pico-8 play session: mixed d-pad (fixed 12-tick cycle)

[t = 1 s] mixed d-pad (1.2s cycle ×~1): → ← ↑ ↓ + 🅾/❎ taps, ~1s
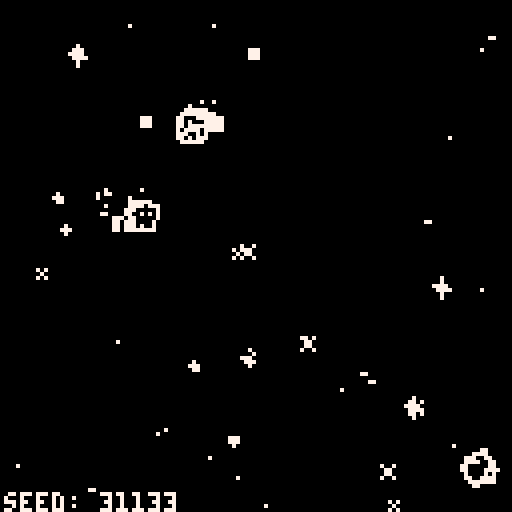
[t = 2 s] mixed d-pad (1.2s cycle ×~1): → ← ↑ ↓ + 🅾/❎ taps, ~2s
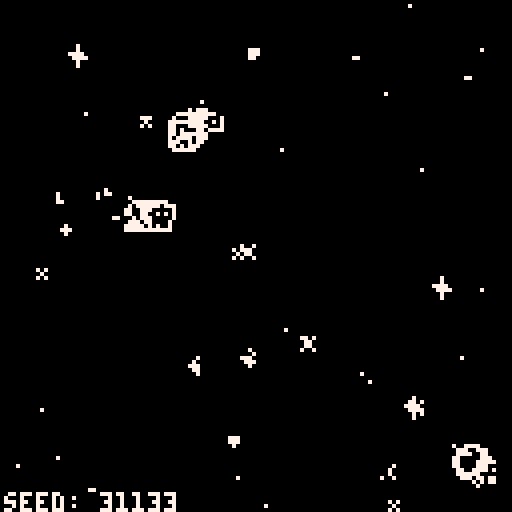
[t = 8 s] mixed d-pad (1.2s cycle ×~6): → ← ↑ ↓ + 🅾/❎ taps, ~8s
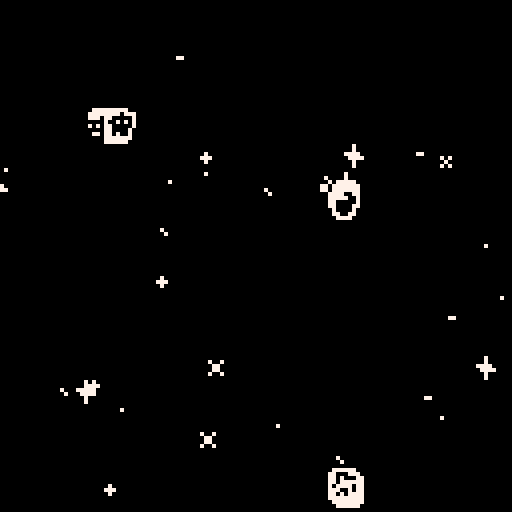

pico-8 cartridge
version 32
__lua__

--init

-- to do: 
-- - a comet that comes by
-- - portals/wormholes
--     - and maybe they transfer gravity

function _init()
 cls()
 
 happens_once_done = false

 --alter
 alter_stmt_decay = 0
 alter_effect_decay = 0
 alter_stmt_needed=false
 alter_statement = ""
 alter_stmt_rate = 240
 alter_effect_rate = 60
 alter_pressed = false


 --seed
 seed = flr(rnd(-1)) + 1
 srand(seed)

 use_dither = true
 glitch_every_x_sec = 23
 noise_amt = 1.0

 dither_mode = "mixed"
 dither_modes = {
  "mixed",
  -- "circles", 
  -- "circfill", 
  "rect"
 } 
 dither_prob = 0.85

 dither_prob = 0.55
 local burn_dither_modes = { 
  "burn_spiral",
  "burn_rect",
  "burn"
 }
 for dm in all(dither_modes) do
  add(burn_dither_modes, dm)
 end
 dither_modes = burn_dither_modes

 n_dither_modes = #dither_modes
 alter_dither_i = 1

 --colors 
 cols = {}

 burn_pal = {
  "0", "0", "0", "7",
  "0", "0", "7", "7",
  "0", "7", "7", "0",
  "7", "0", "0", "7"
  }

 local c_background = tonum(burn_pal[1])
 local c_vein = tonum(burn_pal[1])
 local c_accent = tonum(burn_pal[1])
 local c_unused = tonum(burn_pal[16])
 local c_trail = tonum(burn_pal[16])
 local c_core = tonum(burn_pal[1])
 local c_outer = tonum(burn_pal[16])
 local c_text = tonum(burn_pal[16])

 burn_pal_key = {}
 for i=1,#burn_pal do
  burn_pal_key[burn_pal[i]] = i
 end

 cols["c_background"]   = c_background
 cols["c_luna_trail"]   = c_trail
 cols["c_deimos_vein"]   = c_core
 cols["c_deimos_outer"]  = c_outer
 cols["c_phobos_trail"] = c_trail
 cols["c_luna_core_1"]  = c_core
 cols["c_luna_outer"]   = c_outer
 cols["c_stars"]        = c_text
 cols["c_explosion_1"]  = c_text
 cols["c_phobos_vein"]  = c_core
 cols["c_phobos_core"]  = c_core
 cols["c_deimos_trail"]  = c_trail
 cols["c_unused"]       = c_unused
 cols["c_luna_accent"]  = c_core
 cols["c_text"]         = c_text
 cols["c_phobos_outer"] = c_outer 
 

 og_cols = {}
 og_cols["c_background"]   = 0
 og_cols["c_luna_trail"]   = 1
 og_cols["c_deimos_vein"]   = 2
 og_cols["c_deimos_outer"]  = 3
 og_cols["c_phobos_trail"] = 4
 og_cols["c_luna_core_1"]  = 5
 og_cols["c_luna_outer"]   = 6
 og_cols["c_stars"]        = 7
 og_cols["c_explosion_1"]  = 8
 og_cols["c_phobos_vein"]  = 9
 og_cols["c_phobos_core"]  = 10
 og_cols["c_deimos_trail"]  = 11
 og_cols["c_unused"]       = 12
 og_cols["c_luna_accent"]  = 13
 og_cols["c_text"]         = 14
 og_cols["c_phobos_outer"] = 15

 cmap_new_old = {}
 cmap_old_new = {}
 local counter = 0
 for name, col in pairs(og_cols) do
  cmap_new_old[tostring(cols[name])] = tostring(og_cols[name])
  cmap_old_new[tostring(og_cols[name])] = tostring(cols[name])
  counter+=1
 end

 -- if rand_sign() == 1 then
 --  gods_eye_view = true
 -- else
 --  gods_eye_view = false
 --  if side == "p" then
 --   gods_eye_view = true
 --  end
 -- end
 gods_eye_view = false
 mono_palette = 1
 cam_smooth_factor = 60
 cam_xy = {0,0}


 --physics
 collision_distance = 1.99
 collision_distance = 20

 rad_o_g = 1.5
 --speed and force limits
	min_speed = -100.0
	max_speed = 100.0
	min_force = 0.005
	max_force = 1000.0

 --reset timer
 reset_timer=8
 reset_needed=false

 --use for periiodic cls
 blank_timer_max=120
 blank_timer=blank_timer_max
	
	--keep planets in here
	planets = {}

 --for aligning the planets
 local x_sign = rand_sign()
 local y_sign = rand_sign()

 
 --define planets here
 phobos = {
  name="phobos",
    x=rnd(128) * 1.0,
    y=rnd(128) * 1.0,
    --x=-64,
    --y=30,
    old_x=0.0,
    old_y=0.0,
    m=15.0,
    vx=rnd(0.2) * x_sign,
    vy=rnd(1.0)+0.2 * y_sign,
    ix=0,
    iy=0,
    offscreen=false,
    history={},
    crashed=false,
    sprite_main=2,
    sprite_offscreen=18,
    sprite_trail=34,
    spr_range_x=1,
    spr_range_y=1
 }
 planets["phobos"] = phobos
	
 deimos = {
  name="deimos",
  x=rnd(128) * 1.0,
  y=rnd(128) * 1.0,
  old_x=0.0,
  old_y=0.0,
  m=15.0,
  vx=rnd(0.2) * x_sign,
  vy=rnd(0.1)+0.1 * y_sign,
  ix=0,
  iy=0,
  offscreen=false,
  history={},
  crashed=false,
  sprite_main=4,
  sprite_offscreen=20,
  sprite_trail=36,
  spr_range_x=1,
  spr_range_y=1
 }
 planets["deimos"] = deimos

 luna = {
  name="luna",
   x=rnd(64),
   y=rnd(64) * rand_sign(),
   old_x=0.0,
   old_y=0.0,
   m=15.0,
   vx=rnd(1.2) * x_sign,
   vy=rnd(0.2)+0.2 * y_sign,
   ix=0,
   iy=0,
   offscreen=false,
   history={},
   crashed=false,
   sprite_main=1,
   sprite_offscreen=17,
   sprite_trail=33,
   spr_range_x=1,
   spr_range_y=1
 }
 planets["luna"] = luna
	
	-- premake the double planets
	big_planets = {}
	phobosdeimos = {
	 name="phobosdeimos",
 	x=rnd(64) + 64,
  y=luna.y * rand_sign() + 30 * rand_sign(),
  old_x=0.0,
  old_y=0.0,
 	m=28.0,
  vx=rnd(0.2) * rand_sign(),
  vy=rnd(1.1)+0.1 * rand_sign(),
  ix=0,
	 iy=0,
	 offscreen=false,
	 history={},
	 crashed=false,
	 sprite_main=42,
	 sprite_offscreen=nil,
	 sprite_trail=39,
	 spr_range_x=2,
	 spr_range_y=2
	}
	
 -- planets["phobosdeimos"] = phobosdeimos
	big_planets["phobosdeimos"] = phobosdeimos
	
	phobosluna = {
	 name="phobosluna",
 	x=rnd(128) * 1.0,
  y=rnd(128) * 1.0,
  old_x=0.0,
  old_y=0.0,
 	m=28.0,
 	vx=0,
	 vy=0, 
  ix=0,
	 iy=0,
	 offscreen=false,
	 history={},
	 crashed=false,
	 sprite_main=40,
	 sprite_offscreen=nil,
	 sprite_trail=55,
	 spr_range_x=2,
	 spr_range_y=2
	}
	big_planets["phobosluna"] = phobosluna
 -- planets["phobosluna"] = phobosluna

	deimosluna = {
	 name="deimosluna",
 	x=rnd(128) * 1.0,
  y=rnd(128) * 1.0,
  old_x=0.0,
  old_y=0.0,
 	m=28.0,
 	vx=0,
	 vy=0, 
  ix=0,
	 iy=0,
	 offscreen=false,
	 history={},
	 crashed=false,
	 sprite_main=44,
	 sprite_offscreen=nil,
	 sprite_trail=23,
	 spr_range_x=2,
	 spr_range_y=2
	}
	big_planets["deimosluna"] = deimosluna
 -- planets["deimosluna"] = deimosluna
	
	double_planet_names = {
	 "deimosluna",
	 "phobosluna",
	 "phobosdeimos"
	}
	
	behemoth = {
	 name="behemoth",
 	x=0.0,
  y=0.0,
  old_x=0.0,
  old_y=0.0,
 	m=55.0,
 	vx=0,
	 vy=0,	 
  ix=0,
	 iy=0,
	 offscreen=false,
	 history={},
	 crashed=false,
	 sprite_main=81,
	 sprite_offscreen=nil,
	 sprite_trail=64,
	 spr_range_x=2,
	 spr_range_y=2
	}
 
	-- list of places to explode
	explosions = {}
	exp_spr_offset = 23
	exp_decay_rate = 5
	

 --average positions
 first_avg = t
 sx = 0.0
	sy = 0.0
	delta_sx = 0.0
	delta_sy = 0.0
	get_avg_change()	


 -- now some stars
 n_stars = 16
 star_spr_offset = 5
 star_spr_max = 11
 star_decay_rate = 15
 stars = {}
 for i=n_stars,1,-1 do
  add(stars, generate_star())
 end

end
-->8
--move

function move_planet(p)
	
	for name2, p2 in pairs(planets) do

 	local dist=0

 	if not(p2==p) and not p.crashed then
 		--calculate distance
 		dist=approx_dist(p2.old_x-p.old_x,p2.old_y-p.old_y)
 		-- calc crash here
 		if dist < collision_distance then
 		 p.crashed = true
 		 p2.crashed = true
 		 
 		 exp1 = {}
 		 exp1["x"] = p.x
 		 exp1["y"] = p.y
 		 exp1["t"] = 1
 		 exp1["decay_rate"] = exp_decay_rate
 		 add(explosions, exp1)
 		 
 		 exp2 = {}
 		 exp2["x"] = p.x
 		 exp2["y"] = p.y
 		 exp2["t"] = 1
 		 exp2["decay_rate"] = exp_decay_rate
 		 add(explosions, exp2)
 		 
 		 --get avg speed+pos of 
 		 --two crashed planets
 		 local avgx = (p.old_x + p2.old_x) / 2
 		 local avgy = (p.old_y + p2.old_y) / 2
 		 local avgvx = (p.vx + p2.vx) / 2
 		 local avgvy = (p.vy + p2.vy) / 2
 		 
 		 local newname1 = p.name..p2.name
 		 local newname2 = p2.name..p.name
 		 local names = {newname1, newname2}
    
    local behemoth_check = false
    for name in all(double_planet_names) do
     if p.name == name then
      behemoth_check = true
      break
     elseif p2.name == name then
      behemoth_check = true
     end
    end
    
    if behemoth_check then
     bp = behemoth
     bp.x = avgx
     bp.y = avgy
     bp.vx = avgvx
     bp.vy = avgvy
     planets[bp.name] = bp
    else
     for name in all(names) do
      if big_planets[name] then
       bp = big_planets[name]
       bp.x = avgx
       bp.y = avgy
       bp.vx = avgvx
       bp.vy = avgvy
       planets[bp.name] = bp
      end
     end
    end 		 
 		 
 		 --remove crashed planets
 		 planets[p.name] = nil
 		 planets[p2.name] = nil
 		 break
 		end

   -- planets are not crashed, keep moving

 		--get direction of force vec
 		xdist = (p2.old_x-p.old_x)/dist * -1
 		ydist = (p2.old_y-p.old_y)/dist * -1
 		
 		--compute force of g per p
 		force = ((p.m * p2.m * (6.67*10^-3)) / dist^rad_o_g)
  	force = min(force, max_force)
  	force = max(force, min_force)
 		
   -- --euler
   --get componants of force
 		p.vx = p.vx - force * xdist
 		p.vy = p.vy - force * ydist
  end

 end
 	
 --speed limits
 p.vx = max(min_speed, p.vx)
 p.vx = min(p.vx, max_speed)
 p.vy = max(min_speed, p.vy)
 p.vy = min(p.vy, max_speed)
 
 --actually move
 p.x += p.vx 
 p.y += p.vy

end


-->8
--draw

function _draw()
 
 --display
 if use_dither then
  dither(dither_mode)
 end

 camera(cam_xy[1]-64,cam_xy[2]-64)

 for i=#stars,1,-1 do
  draw_star(stars[i])
  --move stars
  stars[i].x += delta_sx
  stars[i].y += delta_sy
 end

 --end



 --planets	
 for name, p in pairs(planets) do
  draw_planet(p)
 end

 --explosions
 for i,exp in ipairs(explosions) do
  if exp.t > 7 then
   deli(explosions, i)
  else
   draw_explosion(exp)
  end
 end

 draw_noise(noise_amt)
 -- draw_glitch(glitch_every_x_sec)

 if alter_stmt_needed then
  print('seed: '..tostring(seed), sx-64, sy+58, og_cols["c_background"])
  print('seed: '..tostring(seed), sx-63, sy+59, og_cols["c_text"])
 end

 -- flip()

--end draw()
end

function draw_planet(p)
	spr(
	 p.sprite_main,
	 p.x-(p.spr_range_x/2),
  p.y-(p.spr_range_y/2),
	 p.spr_range_x,
	 p.spr_range_y)
end


function draw_explosion(e)
 spr(
  (e.t+exp_spr_offset),
  e.x,
  e.y
 )
 if e.decay_rate < 0 then
  e.t+=1
  e.decay_rate = exp_decay_rate
 else
  e.decay_rate -= 1
 end
end

function draw_star(s)
 spr(
  s.sprite,
  s.x,
  s.y
 )
 s.twinkle_rate -= 1
 if s.twinkle_rate < 0 then
  s.twinkle_rate = star_decay_rate
  s.sprite = (rnd(star_spr_max-star_spr_offset)+star_spr_offset)
 end
 
end
-->8
--update

function _update60()

 if not happens_once_done then
  alter_colors()
  happens_once_done = true
 end

 --relative motion fix
 if not gods_eye_view then
  for name, p in pairs(planets) do
   p.x -= sx+64
   p.y -= sy+64
  end
 end

	
	--avg position is needed in
	--order to move the planets
	--ie. do this first
	get_avg_change()	
	
 for name, p in pairs(planets) do
  p.old_x = p.x
  p.old_y = p.y
 end

	--actually move the planets
	for name, p in pairs(planets) do
	 move_planet(p)
	end
	
	--alter logic
 if alter_stmt_decay < 0 then
	 local as = alter_stmt_rate
	 alter_stmt_decay = as
	 alter_stmt_needed=false
	end
 
 if alter_pressed then
  if alter_effect_decay<0 then
   local aer=alter_effect_rate
   alter_effect_decay=aer
   alter_pressed = false
  end
  alter_stmt_needed=true
	end
	
	alter_effect_decay-=1	 
	alter_stmt_decay-=1
	
	--controls
	if btn(0) then
	 reset_needed=true
	end 
	
	if btn(1) then
	 reset_needed=true
	end 
	
	if btn(2) then
  reset_needed=true
	end 
	
	if btn(3) then
  reset_needed=true
	end 
	
	if btn(4) then
	 --z/🅾️ button
	 alter_pressed = true
  alter_stmt_needed = true
 else
  alter_pressed = false
	end 
	
	if btn(5) then
  reset_needed=true
	end 
	
	if reset_needed then
	 if reset_timer < 0 then
	   run()
	 end
	 reset_timer -= 1
	end
	
end
	
-->8
--functions

function get_avg_change()
 
	local avg_x = {}
	local avg_y = {}
	if first_avg then
	 old_sx = 0.0
	 old_sy = 0.0
	else
	 old_sx = sx
	 old_sy = sy
	end
	sx=0.0
	sy=0.0
	for name, p in pairs(planets) do
		add(avg_x, p.x)
		add(avg_y, p.y)
		sx += p.x
		sy += p.y
	end
	sx = sx / #avg_x
	sy = sy / #avg_y
	
 if first_avg then 
	 delta_sx = 0.0
	 delta_sy = 0.0
	else
	 delta_sx = sx-old_sx
	 delta_sy = sy-old_sy
	end

 -- lets try making this a moving average
 cam_xy[1] = sx - (delta_sx / cam_smooth_factor)
 cam_xy[2] = sy - (delta_sy / cam_smooth_factor)
	
	first_avg = false
	
end

function tostring(any)
    if type(any)=="function" then 
        return "function" 
    end
    if any==nil then 
        return "nil" 
    end
    if type(any)=="string" then
        return any
    end
    if type(any)=="boolean" then
        if any then return "true" end
        return "false"
    end
    if type(any)=="table" then
        local str = "{ "
        for k,v in pairs(any) do
            str=str..tostring(k).."->"..tostring(v).." "
        end
        return str.."}"
    end
    if type(any)=="number" then
        return ""..any
    end
    return "unkown" -- should never show
end

function offscreen_check(p)
	if p.x < 0 then 
		p.ix = 0
		p.offscreen = true
	end
	if p.y < 0 then 
		p.iy = 0
		p.offscreen = true
	end
	if p.x > 127 then 
		p.ix = 126
		p.offscreen = true
	end
	if p.y > 127 then 
		p.iy = 126
		p.offscreen = true
	end
	if (0 <= p.x) and (p.x <= 127) then
		p.ix = p.x
	end
	if (0 <= p.y) and (p.y <= 127) then
		p.iy = p.y
	end
	if (0 <= p.x) and (p.x <= 127) and (0 <= p.y) and (p.y <= 127) then
		p.offscreen = false
	end
end

function pythag(a,b)
	return sqrt(a^2+b^2)
end

function approx_dist(dx,dy)
 local maskx,masky=dx>>31,dy>>31
 local a0,b0=(dx+maskx)^^maskx,(dy+masky)^^masky
 if a0>b0 then
  return a0*0.9609+b0*0.3984
 end
 return b0*0.9609+a0*0.3984
end

function generate_star()
 local star = {}
 star["sprite"]=(rnd(star_spr_max-star_spr_offset)+star_spr_offset)
 star["x"]=sx - (rnd(64) * rand_sign()) - 5
	star["y"]=sy - (rnd(64) * rand_sign())
	star["twinkle_rate"]=star_decay_rate
 return(star)
end

function rand_sign()
 local coin_toss = rnd(1)
 if coin_toss >= 0.5 then
  factor = -1
 else
  factor = 1
 end
 return(factor)
end

function add_line(a,b)
 local x1 = a[1]
 local x2 = b[1]
 local y1 = a[2]
 local y2 = b[2]
 add(
   window_lines, {x1,y1,x2,y2}
 )
end

function ofst(a, x, y)
 --offset a point
 local b={a[1]+x, a[2]+y}
 return(b)
end


function draw_noise(amt)
    for i=0,amt*amt*amt do
        poke(
            0x6000+rnd(0x2000),
            peek(rnd(0x7fff)))
        poke(
            0x6000+rnd(0x2000),
            rnd(0xff))
    end
end

function draw_glitch(gr)
    local on=(t()*4.0)%gr<0.1
    gso=on and 0 or rnd(0x1fff)\1
    gln=on and 0x1ffe or rnd(0x1fff-gso)\16
    for a=0x6000+gso,0x6000+gso+gln,rnd(16)\1 do
        poke(a,peek(a+2),peek(a-1)+(rnd(3)))
    end
end

function rnd_choice(itr)
 local i = flr(rnd(#itr)) + 1
 return(itr[i])
end

function vfx_smoothing()
 local pixel = rnd_pixel()
 c=abs(pget(pixel.x,pixel.y)-1) 
end

function rnd_pixel()
 local px_x = (rnd(128) - 64) + (rand_sign() * sx)
 local px_y = (rnd(128) - 64) + (rand_sign() * sy)
 local pixel = {
  x=px_x,
  y=px_y
 }
 return(pixel)
end

function dither(dm)
 if dm == "mixed" then
  dither(rnd_choice(dither_modes))
 elseif dm == "cls" then
  cls()
 elseif dm == "circles" then
  for i=1,6 do 
   local fudge_x = (flr(rnd(4)) + 1) * rand_sign()
   local fudge_y = (flr(rnd(4)) + 1) * rand_sign()
   --skip some nunber (12) pixels
   for x=128+fudge_x,0,-12 do
    for y=128+fudge_y,0,-12 do
     local pxl = rnd_pixel()
     if rnd(1) > dither_prob then
      circ(pxl.x,pxl.y,16,bg_color)
     end
    end
   end
  end
 elseif dm == "circfill" then
  for i=1,6 do 
   local fudge_x = (flr(rnd(4)) + 1) * rand_sign()
   local fudge_y = (flr(rnd(4)) + 1) * rand_sign()
   --skip some nunber (12) pixels
   for x=128+fudge_x,0,-12 do
    for y=128+fudge_y,0,-12 do
     local pxl = rnd_pixel()
     if rnd(1) > dither_prob then
      circfill(pxl.x,pxl.y,4,bg_color)
     end
    end
   end
  end
 elseif dm == "rect" then
  for i=1,6 do 
   local fudge_x = (flr(rnd(4)) + 1) * rand_sign()
   local fudge_y = (flr(rnd(4)) + 1) * rand_sign()
   --skip some nunber (12) pixels
   for x=128+fudge_x,0,-12 do
    for y=128+fudge_y,0,-12 do
     local pxl = rnd_pixel()
     if rnd(1) > dither_prob then
      rect(pxl.x-1,pxl.y-1,pxl.x+1,pxl.y+1,bg_color)
     end
    end
   end
  end
 elseif dm == "burn_spiral" then
  for i=500,1,-1 do
   local pxl = rnd_pixel()
   c=pget(pxl.x,pxl.y)
   circ(pxl.x,pxl.y,2,burn_loop(c))
  end
 elseif dm == "burn" then
  for i=1,4 do 
   local fudge_x = (flr(rnd(4)) + 1) * rand_sign()
   local fudge_y = (flr(rnd(4)) + 1) * rand_sign()
   --skip some nunber (12) pixels
   for x=128+fudge_x,0,-12 do
    for y=128+fudge_y,0,-12 do
     local pxl = rnd_pixel()
      c=pget(pxl.x,pxl.y)
      circ(pxl.x,pxl.y,1,burn_loop(c))
    end
   end
  end
 elseif dm == "burn_rect" then
  for i=1,4 do 
   local fudge_x = (flr(rnd(4)) + 1) * rand_sign()
   local fudge_y = (flr(rnd(4)) + 1) * rand_sign()
   --skip some nunber (12) pixels
   for x=128+fudge_x,0,-12 do
    for y=128+fudge_y,0,-12 do
     local pxl = rnd_pixel()
      c=pget(pxl.x,pxl.y)
      rect(pxl.x-1,pxl.y-1,pxl.x+1,pxl.y+1,burn_loop(c))
    end
   end
  end
 end
end

function burn(c)
 --given og color
 --get new color
 --printh(c)
 local real_c = cmap_old_new[tostring(c)]
 --given new color
 --get gradient pos
 --printh(real_c)
 --printh(burn_pal_key[real_c])
 local grad_i = burn_pal_key[real_c]
 --printh(grad_i)
 --given gradient, get new color to use
 local new_real_c = burn_pal[max(grad_i-1, 1)] 
 --now convert back to
 --color needed for pset
 local new_c = tonum(cmap_new_old[new_real_c])
 return(new_c)
end

function burn_loop(c)
 --given og color
 --get new color
 --printh(c)
 local real_c = cmap_old_new[tostring(c)]
 --given new color
 --get gradient pos
 --printh(real_c)
 --printh(burn_pal_key[real_c])
 local grad_i = burn_pal_key[real_c]
 --printh(grad_i)
 --given gradient, get new color to use
 if grad_i == 1 then
  grad_i = #burn_pal_key
  local new_real_c = burn_pal[grad_i]
  local new_c = tonum(cmap_new_old[new_real_c])
  return(new_c)
 end
 local new_real_c = burn_pal[grad_i-1] 
 --now convert back to
 --color needed for pset
 local new_c = tonum(cmap_new_old[new_real_c])
 return(new_c)
end


function alter_colors()
 --define custom palette
 for name, col in pairs(cols) do
  pal(og_cols[name], cols[name], 1)
 end
end
__gfx__
0000000006666600000ffff088888888033333300000000000000000000000000000000000000000000000000000000000000000000000000000000000000000
000000006666d6660fff99ff80088008332223330000000000000000000000000000000000000000000700000000000000000000000000000000000000000000
00700700665555560ffff99f80088008332322230000000000700700000000000007000000707000000700000000700000000000000000000000000000000000
000770006556d656ff9aaa9f88888888332333330000000000077000000700000077700000070000077770000077770000000000000000000000000000000000
000770006655d556ffaaaaff88888888323333230000700000077000000070000007000000707000007777000007700000000000000000000000000000000000
0070070066d555600faa99f080088008333223230000000000700700000000000000000000000000000700000000700000000000000000000000000000000000
0000000006d65d600ff99ff080088008332323330000000000000000000000000000000000000000000700000000000000000000000000000000000000000000
000000000666666000ffff0088888888033333300000000000000000000000000000000000000000000000000000000000000000000000000000000000000000
0000000066000000aa00000000000000330000000000000000000000000000000000000000000000090000000908888a0908888a0900888a0900088a00000000
0000000066000000aa00000000000000330000000000000000000000000000000000000000a00a0000a99a9088a99a9a88a99a9a88a09a900000900000000000
000000000000000000000000000000000000000000000000000000000000000000000000000a0000099909000999080a0990080a090008000900080000000000
00000000000000000000000000000000000000000000000000000000000000000007700000a77a0000a79a9000a79a8000000080000000000000000000000000
0000000000000000000000000000000000000000000000000000000000000000000770000a077a0009097a00a8097a80a8000080a80000000000000000000000
00000000000000000000000000000000000000000000000000000000000000000000000000a0000000a90990a8a90980a8a00080a80000000000000000000000
00000000000000000000000000000000000000000000000000000000000000530000000000000a0009000a09a8998898a8998898a80080980800000800000000
0000000000000000000000000000000000000000000000000000000000000026000000000000000000090000a8a8988aa8a8988aa800908a0000000a00000000
00000000000000000000000000000000000000000000000000000000000000000000000000000000000000000000000000000000000000000000000000000000
00000000000000000000000000000000000000000000000000000000000000000000000000000000000000000000000000000000000000000000000000000000
00000000000000000000000000000000000000000000000000000000000000000000055695000000000000032000000000000000000000000000000000000000
00000000000110000004400000000000000bb000000000000000000000000000000059a99650000000000032a330000000000066600000000000000000000000
00000000000110000004400000000000000bb000000000000000000000000000000666d69ffff00000000fff393330000003333366d600000000000000000000
000000000000000000000000000000000000000000000000000000000000000006666699ff99ff00000fff99922333000033225566d666000000000000000000
000000000000000000000000000000000000000000000000000000000000009305565955f5699f00000fff292aa2230000332522555555000000000000000000
000000000000000000000000000000000000000000000000000000000000002a065599aa66aa9f0000ff9332a333330000332d6653d256000000000000000000
0000000000000000000000000000000000000000000000000000000000000000066655d5aaaaff0000ffa2233a33230000323d63323556000000000000000000
00000000000000000000000000000000000000000000000000000000000000000066d59a6599f000000faa99322323000023322dd52560000000000000000000
00000000000000000000000000000000000000000000000000000000000000000006d95df95ff000000ff93f9323330000333325d25d60000000000000000000
0000000000000000000000000000000000000000000000000000000000000000000666669fff00000000ffff23333000000323d5626660000000000000000000
00000000000000000000000000000000000000000000000000000000000000000006056966000000000000a99930000000000033300000000000000000000000
0000000000000000000000000000000000000000000000000000000000000000000000066000000000000033a230000000000000000000000000000000000000
000000000000000000000000000000000000000000000000000000000000006a0000000000000000000000000000000000000000000000000000000000000000
00000000000000000000000000000000000000000000000000000000000000950000000000000000000000000000000000000000000000000000000000000000
00000000000000000000000000000000000000000000000000000000000000000000000000000000000000000000000000000000000000000000000000000000
00000000000000000000000000000000000000000000000000000000000000000000000000000000000000000000000000000000000000000000000000000000
00000000000000000000000000000000000000000000000000000000000000000000000000000000000000000000000000000000000000000000000000000000
00036000000000000000000000000000000000000000000000000000000000000000000000000000000000000000000000000000000000000000000000000000
00059000000000000000000000000000000000000000000000000000000000000000000000000000000000000000000000000000000000000000000000000000
00000000000000000000000000000000000000000000000000000000000000000000000000000000000000000000000000000000000000000000000000000000
00000000000000000000000000000000000000000000000000000000000000000000000000000000000000000000000000000000000000000000000000000000
00000000000000000000000000000000000000000000000000000000000000000000000000000000000000000000000000000000000000000000000000000000
00000000000066600320000000000000000000000000000000000000000000000000000000000000000000000000000000000000000000000000000000000000
0000000003333366d2a3300000000000000000000000000000000000000000000000000000000000000000000000000000000000000000000000000000000000
0000000003225566df39333000000000000000000000000000000000000000000000000000000000000000000000000000000000000000000000000000000000
00000003532522555992233300000000000000000000000000000000000000000000000000000000000000000000000000000000000000000000000000000000
00000003632d6653d92aa22300000000000000000000000000000000000000000000000000000000000000000000000000000000000000000000000000000000
00000003523d633232a3333300000000000000000000000000000000000000000000000000000000000000000000000000000000000000000000000000000000
0000000363322dd5233a332300000000000000000000000000000000000000000000000000000000000000000000000000000000000000000000000000000000
000000026666699ff92aa22300000000000000000000000000000000000000000000000000000000000000000000000000000000000000000000000000000000
000000065565955f52a3333300000000000000000000000000000000000000000000000000000000000000000000000000000000000000000000000000000000
0000000565599aa6633a332300000000000000000000000000000000000000000000000000000000000000000000000000000000000000000000000000000000
0000000656655d5aa932232300000000000000000000000000000000000000000000000000000000000000000000000000000000000000000000000000000000
00000006066d59a65f93233300000000000000000000000000000000000000000000000000000000000000000000000000000000000000000000000000000000
00000000006d95df9f23333000000000000000000000000000000000000000000000000000000000000000000000000000000000000000000000000000000000
0000000000666669f999300000000000000000000000000000000000000000000000000000000000000000000000000000000000000000000000000000000000
000000000060569663a2300000000000000000000000000000000000000000000000000000000000000000000000000000000000000000000000000000000000
__map__
0303030303030303000000000000000000000000000000000000000000000000000000000000000000000000000000000000000000000000000000000000000000000000000000000000000000000000000000000000000000000000000000000000000000000000000000000000000000000000000000000000000000000000
0303030303030303000000000000000000000000000000000000000000000000000000000000000000000000000000000000000000000000000000000000000000000000000000000000000000000000000000000000000000000000000000000000000000000000000000000000000000000000000000000000000000000000
0303030303030303000000000000000000000000000000000000000000000000000000000000000000000000000000000000000000000000000000000000000000000000000000000000000000000000000000000000000000000000000000000000000000000000000000000000000000000000000000000000000000000000
0303030303030303000000000000000000000000000000000000000000000000000000000000000000000000000000000000000000000000000000000000000000000000000000000000000000000000000000000000000000000000000000000000000000000000000000000000000000000000000000000000000000000000
0303030303030303000000000000000000000000000000000000000000000000000000000000000000000000000000000000000000000000000000000000000000000000000000000000000000000000000000000000000000000000000000000000000000000000000000000000000000000000000000000000000000000000
0303030303030303000000000000000000000000000000000000000000000000000000000000000000000000000000000000000000000000000000000000000000000000000000000000000000000000000000000000000000000000000000000000000000000000000000000000000000000000000000000000000000000000
0303030303030303000000000000000000000000000000000000000000000000000000000000000000000000000000000000000000000000000000000000000000000000000000000000000000000000000000000000000000000000000000000000000000000000000000000000000000000000000000000000000000000000
0303030303030303000000000000000000000000000000000000000000000000000000000000000000000000000000000000000000000000000000000000000000000000000000000000000000000000000000000000000000000000000000000000000000000000000000000000000000000000000000000000000000000000
